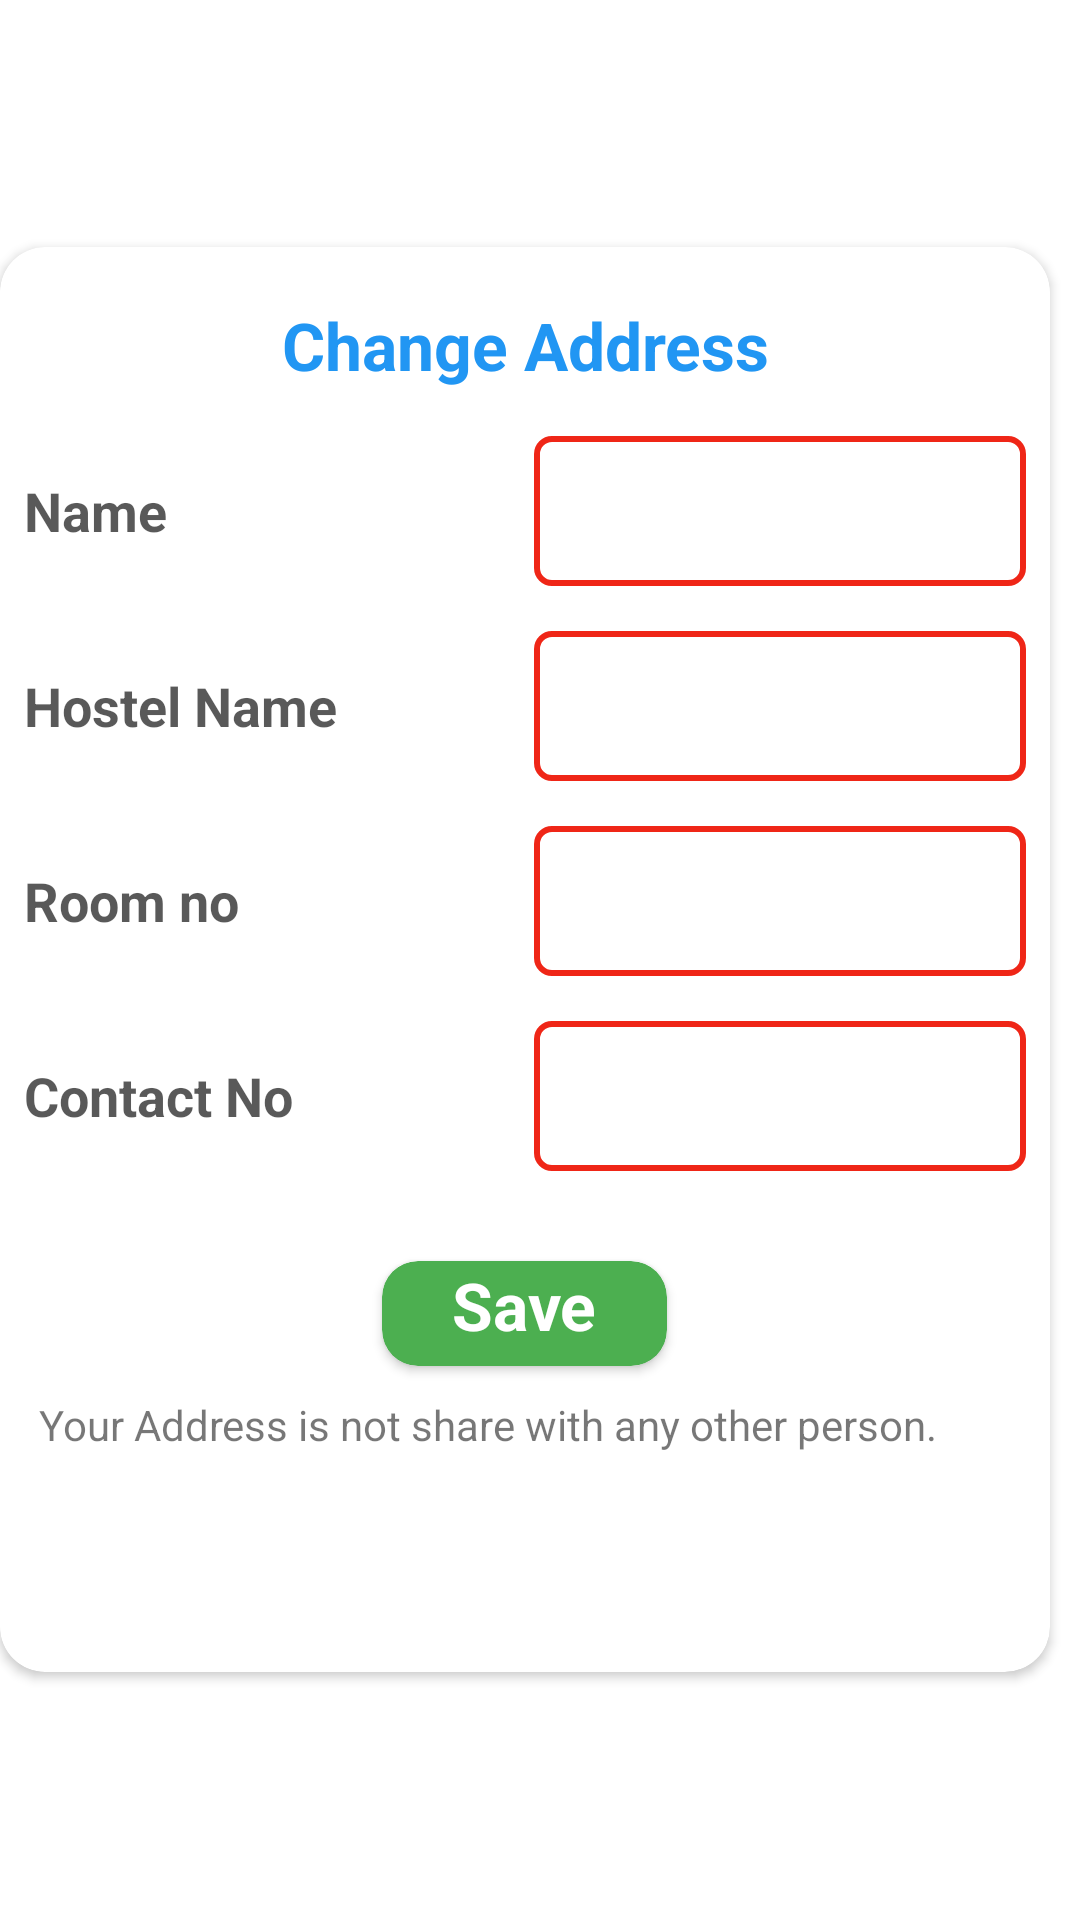

Produce the Android XML layout that renders to this screen, including the resource entries it uses.
<!-- AndroidManifest.xml: application theme Theme.Drucine_Textile -->
<!-- res/layout/address_dialog.xml -->
<?xml version="1.0" encoding="utf-8"?>
<LinearLayout
    android:layout_gravity="center"
    android:layout_width="350dp"
    android:layout_height="475dp"
    android:orientation="horizontal"
    xmlns:android="http://schemas.android.com/apk/res/android"
    xmlns:app="http://schemas.android.com/apk/res-auto">
    <androidx.cardview.widget.CardView
        android:layout_width="350dp"
        android:backgroundTint="@color/white"
        android:orientation="vertical"
        app:cardCornerRadius="15dp"
        android:layout_gravity="center"
        android:layout_height="475dp">
        <RelativeLayout
            android:padding="8dp"
            android:layout_width="match_parent"
            android:layout_height="match_parent"
            >
            <LinearLayout
                android:layout_margin="10dp"
                android:layout_width="match_parent"
                android:layout_height="30dp"
                android:orientation="horizontal">
                <ImageView
                    android:layout_gravity="center_vertical"
                    android:layout_width="20dp"
                    android:layout_height="20dp"
                    android:id="@+id/cancel_dailog"
                    android:padding="2dp"
                    android:src="@drawable/close"/>

            </LinearLayout>
            <TextView
                android:layout_margin="10dp"
                android:layout_width="match_parent"
                android:layout_height="wrap_content"
                android:text="Change Address"
                android:textSize="22dp"
                android:textStyle="bold"
                android:textAlignment="center"
                android:textColor="@color/prim"
                />

           <LinearLayout
               android:layout_marginTop="45dp"
               android:layout_width="match_parent"
               android:layout_height="match_parent"
               android:orientation="vertical">
               <LinearLayout
                   android:layout_marginTop="10dp"
                   android:layout_width="match_parent"
                   android:layout_height="50dp"

                   android:orientation="horizontal">
                   <TextView
                       android:layout_width="match_parent"
                       android:layout_height="wrap_content"
                       android:text="Name"
                       android:layout_weight="1"
                       android:textSize="18dp"
                       android:layout_gravity="center_vertical"
                       android:textColor="#A6000000"
                       android:textStyle="bold"/>
                   <EditText
                       android:layout_weight="1"
                        android:layout_marginLeft="3dp"
                       android:id="@+id/name"
                       android:background="@drawable/stk"
                       android:textSize="16dp"
                       android:textColor="#000000"
                       android:layout_width="match_parent"
                       android:layout_height="match_parent"
                       />
               </LinearLayout>
               <LinearLayout
                   android:layout_width="match_parent"
                   android:layout_height="50dp"

                   android:layout_marginTop="15dp"
                   android:orientation="horizontal">
                   <TextView
                       android:layout_width="match_parent"
                       android:layout_height="wrap_content"
                       android:layout_weight="1"
                       android:text="Hostel Name"
                       android:layout_gravity="center_vertical"
                       android:textSize="18dp"
                       android:textColor="#A6000000"
                       android:textStyle="bold"/>
                   <EditText
                       android:id="@+id/hostel_name"
                       android:textSize="16dp"
                       android:layout_marginLeft="3dp"
                       android:background="@drawable/stk"
                       android:layout_weight="1"
                       android:textColor="#000000"
                       android:layout_width="match_parent"
                       android:layout_height="match_parent"
                       />
               </LinearLayout>
               <LinearLayout
                   android:layout_width="match_parent"
                   android:layout_height="50dp"

                   android:layout_marginTop="15dp"
                   android:orientation="horizontal">
                   <TextView
                       android:layout_width="match_parent"
                       android:layout_height="wrap_content"
                       android:text="Room no"
                       android:layout_weight="1"
                       android:textSize="18dp"
                       android:layout_gravity="center_vertical"
                       android:textColor="#A6000000"
                       android:textStyle="bold"/>
                   <EditText
                       android:textSize="16dp"
                       android:background="@drawable/stk"
                       android:id="@+id/room_no"
                       android:textColor="#000000"
                       android:layout_marginLeft="3dp"
                       android:layout_weight="1"
                       android:layout_width="match_parent"
                       android:layout_height="match_parent"
                       />
               </LinearLayout>
               <LinearLayout
                   android:layout_width="match_parent"
                   android:layout_height="50dp"

                   android:layout_marginTop="15dp"
                   android:orientation="horizontal">
                   <TextView
                       android:layout_width="match_parent"
                       android:layout_weight="1"
                       android:layout_height="wrap_content"
                       android:text="Contact No"
                       android:layout_gravity="center_vertical"
                       android:textSize="18dp"
                       android:textColor="#A6000000"
                       android:textStyle="bold"/>
                   <EditText
                       android:textSize="16dp"
                       android:id="@+id/contno"
                       android:layout_weight="1"
                       android:textColor="#000000"
                       android:background="@drawable/stk"
                       android:layout_marginLeft="3dp"
                       android:layout_width="match_parent"
                       android:layout_height="match_parent"
                       />
               </LinearLayout>
               <androidx.cardview.widget.CardView
                   android:layout_width="95dp"
                   android:layout_height="35dp"
                   android:backgroundTint="#4CAF50"
                   app:cardCornerRadius="12dp"
                   android:id="@+id/save"
                   android:layout_gravity="center_horizontal"
                   android:layout_marginTop="30dp"
                   >
                   <TextView
                       android:layout_width="match_parent"
                       android:layout_height="wrap_content"
                       android:text="  Save  "
                       android:textSize="22dp"
                       android:gravity="center"
                       android:textColor="@color/white"
                       android:textStyle="bold"/>
               </androidx.cardview.widget.CardView>
               <TextView
                   android:layout_width="wrap_content"
                   android:layout_height="wrap_content"
                   android:text="Your Address is not share with any other person."
                   android:layout_marginTop="10dp"
                   android:layout_marginLeft="5dp"
                   android:textColor="#88000000"/>
           </LinearLayout>


        </RelativeLayout>
    </androidx.cardview.widget.CardView>
</LinearLayout>
<!-- resources referenced by this layout -->
<resources>
  <color name="prim">#2196F3</color>
  <color name="white">#FFFFFFFF</color>
  <!-- drawable stk (drawable) -->
  <?xml version="1.0" encoding="utf-8"?>
  <shape xmlns:android="http://schemas.android.com/apk/res/android"
      android:shape="rectangle">
      <solid
          android:color="@android:color/transparent"/>
      <corners android:radius="5dp"/>
      <stroke android:width="2dp"
          android:color="#EF2617"/>
  </shape>
  <style name="Theme.Drucine_Textile" parent="Theme.MaterialComponents.DayNight.NoActionBar">
          
          <item name="colorPrimary">#00000000</item>
          <item name="colorPrimaryVariant">@color/black</item>
          <item name="colorOnPrimary">@color/black</item>
          
          <item name="colorSecondary">@color/teal_200</item>
          <item name="colorSecondaryVariant">@color/teal_700</item>
          <item name="colorOnSecondary">@color/black</item>
          
          <item name="android:statusBarColor" tools:targetApi="l">?attr/colorPrimaryVariant</item>
          
  
  
      </style>
  <color name="black">#FF000000</color>
  <color name="teal_200">#FF03DAC5</color>
  <color name="teal_700">#FF018786</color>
</resources>
